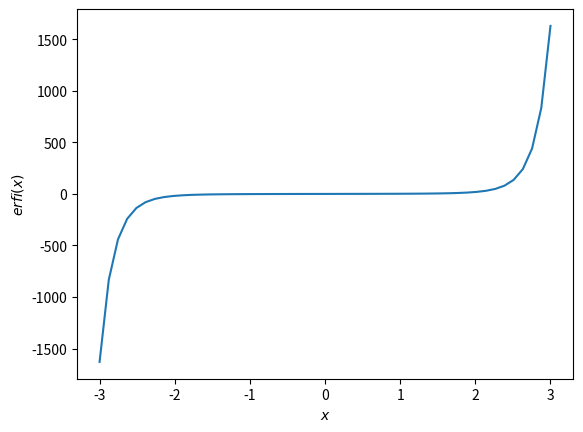

This figure's Python source:
import numpy as np
from scipy import special
import matplotlib.pyplot as plt
x = np.linspace(-3, 3)
plt.plot(x, special.erfi(x))
plt.xlabel('$x$')
plt.ylabel('$erfi(x)$')
plt.show()